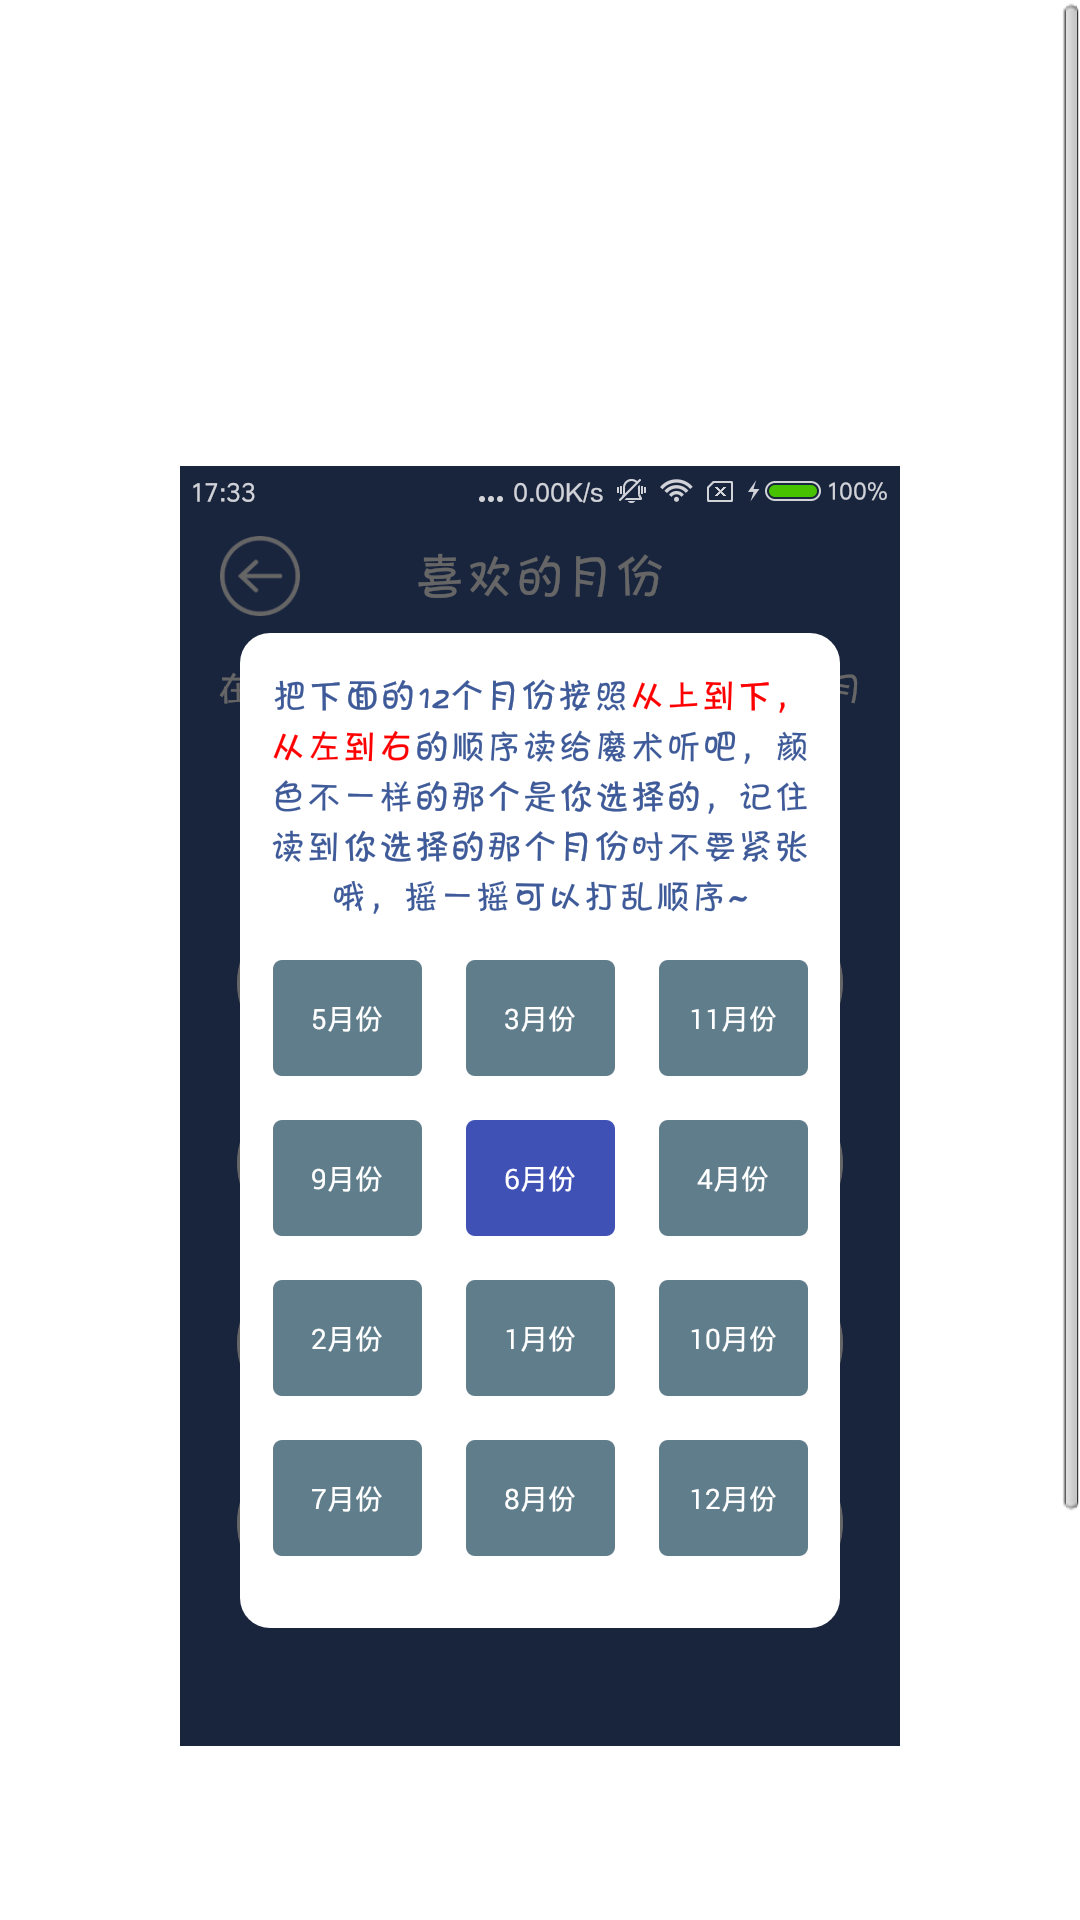

Android layout source for this screen:
<!-- AndroidManifest.xml: application theme android:Theme.Light.NoTitleBar -->
<!-- res/layout/fragment_month_layout.xml -->
<?xml version="1.0" encoding="utf-8"?>
<LinearLayout xmlns:android="http://schemas.android.com/apk/res/android"
    android:layout_width="match_parent"
    android:layout_height="match_parent"
    android:orientation="vertical">

    <ScrollView
        android:layout_width="match_parent"
        android:layout_height="match_parent">

        <LinearLayout
            android:layout_margin="10dp"
            android:layout_width="match_parent"
            android:layout_height="wrap_content"
            android:orientation="vertical">

            <TextView
                android:layout_width="match_parent"
                android:layout_height="wrap_content"
                android:lineSpacingMultiplier="1.5"
                android:textColor="@color/white"
                android:text="　　你肯定在好奇，为什么要求按从左到右，从上到下的顺序来读12个月份，魔术的奥秘就在这个地方，用下面的图来说明吧："
                android:textSize="18sp" />

            <ImageView
                android:src="@mipmap/month_example"
                android:layout_marginBottom="5dp"
                android:scaleType="centerInside"
                android:layout_width="match_parent"
                android:layout_height="wrap_content" />

            <TextView
                android:layout_width="match_parent"
                android:layout_height="wrap_content"
                android:lineSpacingMultiplier="1.5"
                android:text="　　魔术师是怎么猜到对方选择的是6月份而不是其他的月份呢？一个提示信息就是当前显示的第一个月份，上图中显示的是5月份，则数字5告诉了魔术师，对方选择的月份在按从左到右，从上到下的顺序的第5位，就这么简单~"
                android:textColor="@color/white"
                android:textSize="18sp" />

        </LinearLayout>
    </ScrollView>

</LinearLayout>
<!-- resources referenced by this layout -->
<resources>
  <color name="white">#ffffff</color>
  <!-- mipmap month_example: png bitmap (mipmap-xxhdpi, 130460 bytes) -->
</resources>
